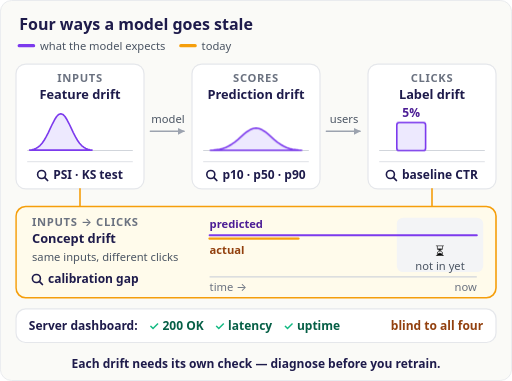
t = 0.00 s
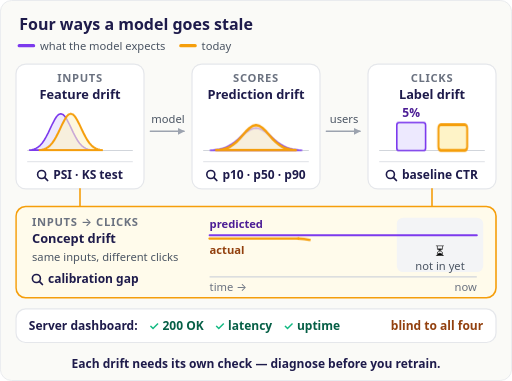
t = 1.65 s
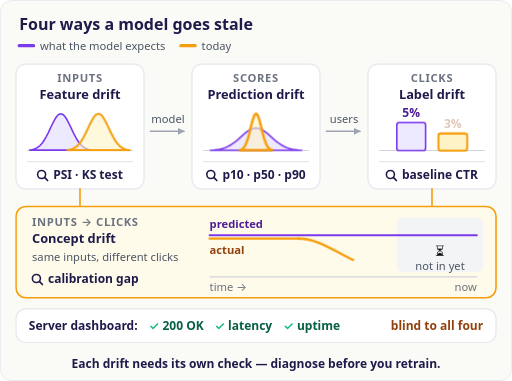
t = 3.30 s
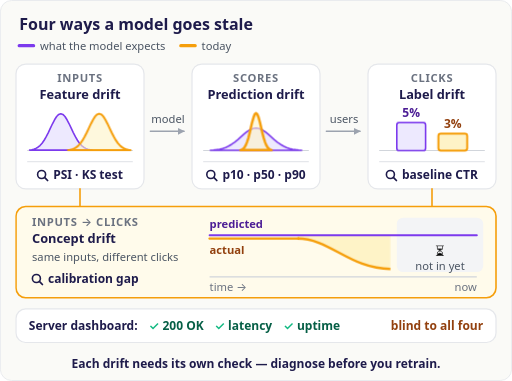
t = 4.80 s
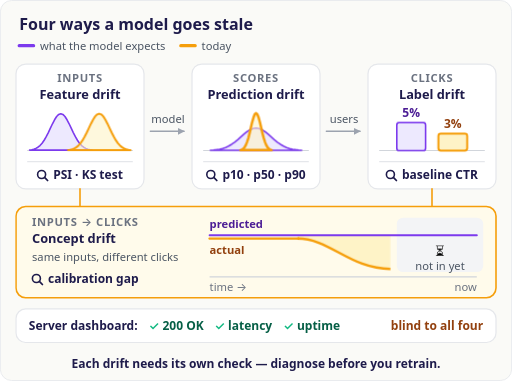
t = 7.05 s
t = 8.18 s: frame unchanged from t = 7.05 s, image omitted

The animated SVG that drew these frames (rendered in a browser with its animation timeline set to each time). Animation: 6 CSS @keyframes rules; one cycle of 10.00 s, repeats indefinitely.

<svg xmlns="http://www.w3.org/2000/svg" viewBox="0 0 640 476" role="img" aria-labelledby="pb010-title pb010-desc" font-family="system-ui, -apple-system, 'Segoe UI', sans-serif">
<title id="pb010-title">Four kinds of drift, and the server dashboard that misses them all</title>
<desc id="pb010-desc">A deployed recommender goes stale in four places. Feature drift: today's inputs shift away from the training data (check with PSI or a KS test). Prediction drift: the model's scores bunch together (track the p10, p50 and p90 of scores). Label drift: users click less whatever is shown, for example a base click rate falling from 5% to 3% (track the baseline CTR). Concept drift: the inputs look the same but users react differently, so predicted and actual engagement pull apart; the gap shows up only once delayed outcomes arrive. A server dashboard of 200 OK, latency and uptime stays green through all four, so each drift needs its own check, and a diagnosis before any retrain.</desc>
<style>
.pb010-shift{animation:pb010-shift 10s ease-in-out infinite}
@keyframes pb010-shift{0%{opacity:0;transform:translateX(-44px)}4%,8%{opacity:1;transform:translateX(-44px)}36%,93%{opacity:1;transform:translateX(0)}98%,100%{opacity:0;transform:translateX(0)}}
.pb010-squeeze{transform-box:fill-box;transform-origin:50% 100%;animation:pb010-squeeze 10s ease-in-out infinite}
@keyframes pb010-squeeze{0%{opacity:0;transform:scale(2.92,0.6)}4%,8%{opacity:1;transform:scale(2.92,0.6)}36%,93%{opacity:1;transform:scale(1,1)}98%,100%{opacity:0;transform:scale(1,1)}}
.pb010-drop{transform-box:fill-box;transform-origin:50% 100%;animation:pb010-drop 10s ease-in-out infinite}
@keyframes pb010-drop{0%{opacity:0;transform:scaleY(1.667)}4%,8%{opacity:1;transform:scaleY(1.667)}36%,93%{opacity:1;transform:scaleY(1)}98%,100%{opacity:0;transform:scaleY(1)}}
.pb010-late{animation:pb010-late 10s ease-in-out infinite}
@keyframes pb010-late{0%,30%{opacity:0}38%,93%{opacity:1}98%,100%{opacity:0}}
.pb010-draw{stroke-dasharray:100 100;animation:pb010-draw 10s linear infinite}
@keyframes pb010-draw{0%,12%{stroke-dashoffset:100;opacity:1}46%,93%{stroke-dashoffset:0;opacity:1}98%,100%{stroke-dashoffset:0;opacity:0}}
.pb010-gap{animation:pb010-gap 10s ease-in-out infinite}
@keyframes pb010-gap{0%,36%{opacity:0}48%,93%{opacity:1}98%,100%{opacity:0}}
@media (prefers-reduced-motion: reduce){.pb010-shift,.pb010-squeeze,.pb010-drop,.pb010-late,.pb010-draw,.pb010-gap{animation:none !important}}
</style>
<defs><marker id="pb010-ah" markerWidth="10" markerHeight="10" refX="8" refY="5" orient="auto" markerUnits="userSpaceOnUse"><path d="M0,0.5 L9,5 L0,9.5 Z" fill="#9CA3AF"/></marker></defs>
<rect x=".5" y=".5" width="639" height="475" rx="14" fill="#FAFAF7" stroke="#E5E7EB"/>
<text x="24" y="38" font-size="20" font-weight="700" fill="#1E1B4B">Four ways a model goes stale</text>
<line x1="24" y1="57" x2="42" y2="57" stroke="#7C3AED" stroke-width="4" stroke-linecap="round"/><text x="50" y="62" font-size="14" fill="#4B5563">what the model expects</text>
<line x1="226" y1="57" x2="244" y2="57" stroke="#F59E0B" stroke-width="4" stroke-linecap="round"/><text x="252" y="62" font-size="14" fill="#4B5563">today</text>
<rect x="20" y="80" width="160" height="156" rx="12" fill="#FFFFFF" stroke="#E5E7EB" stroke-width="1.5"/>
<text x="100" y="102" text-anchor="middle" font-size="14" font-weight="600" letter-spacing="0.06em" fill="#6B7280">INPUTS</text>
<text x="100" y="124" text-anchor="middle" font-size="16" font-weight="700" fill="#1E1B4B">Feature drift</text>
<line x1="34" y1="188" x2="166" y2="188" stroke="#D1D5DB" stroke-width="1.5"/>
<line x1="34" y1="202" x2="166" y2="202" stroke="#E5E7EB" stroke-width="1.5"/>
<circle cx="52" cy="218" r="5" fill="none" stroke="#1E1B4B" stroke-width="2"/><line x1="55.7" y1="221.7" x2="59.5" y2="225.5" stroke="#1E1B4B" stroke-width="2.2" stroke-linecap="round"/><text x="66.5" y="224" font-size="15" font-weight="700" fill="#1E1B4B">PSI · KS test</text>
<rect x="240" y="80" width="160" height="156" rx="12" fill="#FFFFFF" stroke="#E5E7EB" stroke-width="1.5"/>
<text x="320" y="102" text-anchor="middle" font-size="14" font-weight="600" letter-spacing="0.06em" fill="#6B7280">SCORES</text>
<text x="320" y="124" text-anchor="middle" font-size="16" font-weight="700" fill="#1E1B4B">Prediction drift</text>
<line x1="254" y1="188" x2="386" y2="188" stroke="#D1D5DB" stroke-width="1.5"/>
<line x1="254" y1="202" x2="386" y2="202" stroke="#E5E7EB" stroke-width="1.5"/>
<circle cx="263.5" cy="218" r="5" fill="none" stroke="#1E1B4B" stroke-width="2"/><line x1="267.2" y1="221.7" x2="271" y2="225.5" stroke="#1E1B4B" stroke-width="2.2" stroke-linecap="round"/><text x="278" y="224" font-size="15" font-weight="700" fill="#1E1B4B">p10 · p50 · p90</text>
<rect x="460" y="80" width="160" height="156" rx="12" fill="#FFFFFF" stroke="#E5E7EB" stroke-width="1.5"/>
<text x="540" y="102" text-anchor="middle" font-size="14" font-weight="600" letter-spacing="0.06em" fill="#6B7280">CLICKS</text>
<text x="540" y="124" text-anchor="middle" font-size="16" font-weight="700" fill="#1E1B4B">Label drift</text>
<line x1="474" y1="188" x2="606" y2="188" stroke="#D1D5DB" stroke-width="1.5"/>
<line x1="474" y1="202" x2="606" y2="202" stroke="#E5E7EB" stroke-width="1.5"/>
<circle cx="488" cy="218" r="5" fill="none" stroke="#1E1B4B" stroke-width="2"/><line x1="491.7" y1="221.7" x2="495.5" y2="225.5" stroke="#1E1B4B" stroke-width="2.2" stroke-linecap="round"/><text x="502.5" y="224" font-size="15" font-weight="700" fill="#1E1B4B">baseline CTR</text>
<path d="M37,187.5 L39.6,187.1 L42.2,186.4 L44.8,185.4 L47.4,183.9 L50,181.8 L52.6,178.9 L55.2,175.2 L57.8,170.7 L60.4,165.6 L63,160.1 L65.6,154.6 L68.2,149.6 L70.8,145.5 L73.4,142.9 L76,142 L78.6,142.9 L81.2,145.5 L83.8,149.6 L86.4,154.6 L89,160.1 L91.6,165.6 L94.2,170.7 L96.8,175.2 L99.4,178.9 L102,181.8 L104.6,183.9 L107.2,185.4 L109.8,186.4 L112.4,187.1 L115,187.5 Z" fill="#EDE9FE" stroke="#7C3AED" stroke-width="2" stroke-linejoin="round"/>
<path class="pb010-shift" d="M85,187.5 L87.6,187.1 L90.2,186.4 L92.8,185.4 L95.4,183.9 L98,181.8 L100.6,178.9 L103.2,175.2 L105.8,170.7 L108.4,165.6 L111,160.1 L113.6,154.6 L116.2,149.6 L118.8,145.5 L121.4,142.9 L124,142 L126.6,142.9 L129.2,145.5 L131.8,149.6 L134.4,154.6 L137,160.1 L139.6,165.6 L142.2,170.7 L144.8,175.2 L147.4,178.9 L150,181.8 L152.6,183.9 L155.2,185.4 L157.8,186.4 L160.4,187.1 L163,187.5 Z" fill="#FEF3C7" fill-opacity=".6" stroke="#F59E0B" stroke-width="2.5" stroke-linejoin="round"/>
<path d="M263,187.7 L266.8,187.4 L270.6,187 L274.4,186.4 L278.2,185.5 L282,184.2 L285.8,182.5 L289.6,180.2 L293.4,177.5 L297.2,174.4 L301,171 L304.8,167.7 L308.6,164.6 L312.4,162.2 L316.2,160.6 L320,160 L323.8,160.6 L327.6,162.2 L331.4,164.6 L335.2,167.7 L339,171 L342.8,174.4 L346.6,177.5 L350.4,180.2 L354.2,182.5 L358,184.2 L361.8,185.5 L365.6,186.4 L369.4,187 L373.2,187.4 L377,187.7 Z" fill="#EDE9FE" stroke="#7C3AED" stroke-width="2" stroke-linejoin="round"/>
<path class="pb010-squeeze" d="M300.5,187.5 L302.1,186.9 L303.8,186 L305.4,184.3 L307,181.7 L308.6,177.9 L310.3,172.9 L311.9,166.7 L313.5,159.7 L315.1,152.8 L316.8,146.9 L318.4,142.8 L320,141.4 L321.6,142.8 L323.3,146.9 L324.9,152.8 L326.5,159.7 L328.1,166.7 L329.8,172.9 L331.4,177.9 L333,181.7 L334.6,184.3 L336.3,186 L337.9,186.9 L339.5,187.5 Z" fill="#FEF3C7" fill-opacity=".6" stroke="#F59E0B" stroke-width="2.5" stroke-linejoin="round" vector-effect="non-scaling-stroke"/>
<rect x="496" y="153" width="36" height="35" rx="3" fill="#EDE9FE" stroke="#7C3AED" stroke-width="2"/>
<rect class="pb010-drop" x="548" y="167" width="36" height="21" rx="3" fill="#FEF3C7" stroke="#F59E0B" stroke-width="2.5"/>
<text x="514" y="146" text-anchor="middle" font-size="15" font-weight="700" fill="#4C1D95">5%</text>
<text class="pb010-late" x="566" y="160" text-anchor="middle" font-size="15" font-weight="700" fill="#92400E">3%</text>
<text x="210" y="154" text-anchor="middle" font-size="14" fill="#4B5563">model</text>
<line x1="188" y1="164" x2="230" y2="164" stroke="#9CA3AF" stroke-width="2" stroke-linecap="round" marker-end="url(#pb010-ah)"/>
<text x="430" y="154" text-anchor="middle" font-size="14" fill="#4B5563">users</text>
<line x1="408" y1="164" x2="450" y2="164" stroke="#9CA3AF" stroke-width="2" stroke-linecap="round" marker-end="url(#pb010-ah)"/>
<line x1="100" y1="236" x2="100" y2="258" stroke="#F59E0B" stroke-width="2" stroke-linecap="round"/>
<line x1="540" y1="236" x2="540" y2="258" stroke="#F59E0B" stroke-width="2" stroke-linecap="round"/>
<rect x="20" y="258" width="600" height="114" rx="12" fill="#FFFBEB" stroke="#F59E0B" stroke-width="2"/>
<text x="40" y="282" font-size="14" font-weight="600" letter-spacing="0.06em" fill="#6B7280">INPUTS → CLICKS</text>
<text x="40" y="304" font-size="16" font-weight="700" fill="#1E1B4B">Concept drift</text>
<text x="40" y="326" font-size="14" fill="#4B5563">same inputs, different clicks</text>
<circle cx="45.5" cy="348" r="5" fill="none" stroke="#1E1B4B" stroke-width="2"/><line x1="49.2" y1="351.7" x2="53" y2="355.5" stroke="#1E1B4B" stroke-width="2.2" stroke-linecap="round"/><text x="60" y="354" font-size="15" font-weight="700" fill="#1E1B4B">calibration gap</text>
<rect x="496" y="272" width="108" height="68" rx="8" fill="#F3F4F6"/>
<text x="550" y="320" text-anchor="middle" font-size="16">⏳</text>
<text x="550" y="338" text-anchor="middle" font-size="14" fill="#4B5563">not in yet</text>
<path class="pb010-gap" d="M372,294 L372,298 C412,298 438,336 488,336 L488,294 Z" fill="#FEF3C7"/>
<line x1="262" y1="298" x2="373" y2="298" stroke="#F59E0B" stroke-width="3" stroke-linecap="round"/>
<path class="pb010-draw" pathLength="100" d="M372,298 C412,298 438,336 488,336" fill="none" stroke="#F59E0B" stroke-width="3" stroke-linecap="butt"/>
<line x1="262" y1="294" x2="596" y2="294" stroke="#7C3AED" stroke-width="2.5" stroke-linecap="round"/>
<text x="262" y="285" font-size="14" font-weight="600" fill="#4C1D95">predicted</text>
<text x="262" y="317" font-size="14" font-weight="600" fill="#92400E">actual</text>
<line x1="262" y1="346" x2="596" y2="346" stroke="#D1D5DB" stroke-width="1.5"/>
<text x="596" y="364" text-anchor="end" font-size="14" fill="#6B7280">now</text>
<text x="262" y="364" font-size="14" fill="#6B7280">time →</text>
<rect x="20" y="386" width="600" height="42" rx="12" fill="#FFFFFF" stroke="#E5E7EB" stroke-width="1.5"/>
<text x="36" y="413" font-size="15" font-weight="700" fill="#1E1B4B">Server dashboard:</text>
<text x="186" y="413" font-size="15" font-weight="600" fill="#065F46"><tspan fill="#10B981">✓</tspan> 200 OK</text>
<text x="268" y="413" font-size="15" font-weight="600" fill="#065F46"><tspan fill="#10B981">✓</tspan> latency</text>
<text x="354" y="413" font-size="15" font-weight="600" fill="#065F46"><tspan fill="#10B981">✓</tspan> uptime</text>
<text x="604" y="413" text-anchor="end" font-size="15" font-weight="700" fill="#92400E">blind to all four</text>
<text x="320" y="460" text-anchor="middle" font-size="15" font-weight="600" fill="#1E1B4B">Each drift needs its own check — diagnose before you retrain.</text>
</svg>
